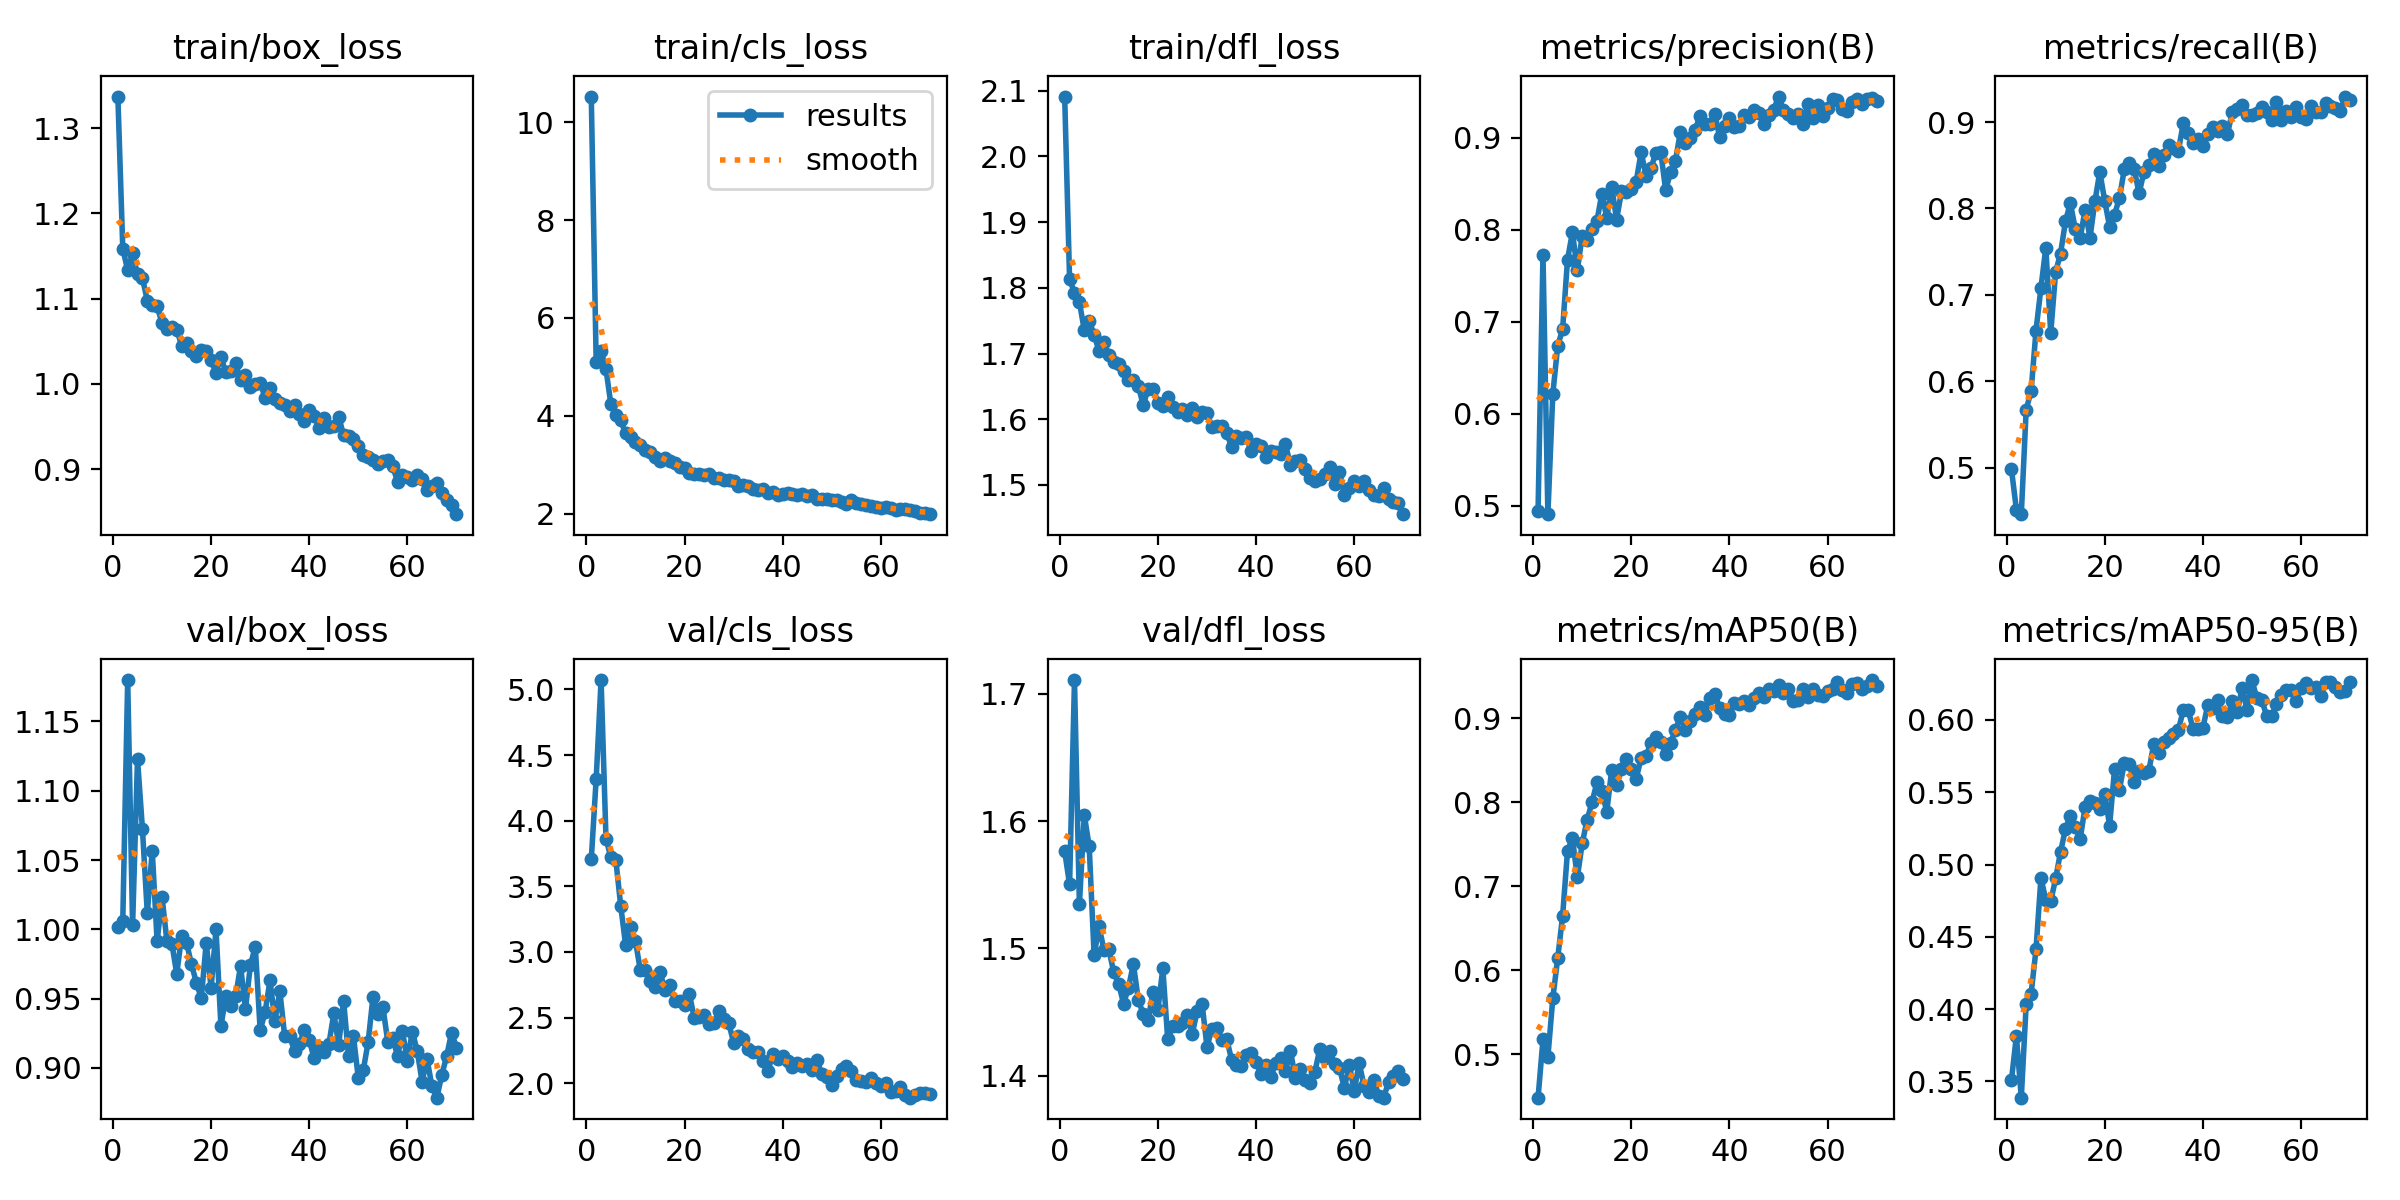

Data behind this chart, as committed beside it:
epoch, time, train/box_loss, train/cls_loss, train/dfl_loss, metrics/precision(B), metrics/recall(B), metrics/mAP50(B), metrics/mAP50-95(B), val/box_loss, val/cls_loss, val/dfl_loss, lr/pg0, lr/pg1, lr/pg2
1, 68.74, 1.337, 10.52, 2.091, 0.4946, 0.4979, 0.4484, 0.3511, 1.002, 3.705, 1.576, 0.003317, 0.003317, 0.07015
2, 137.1, 1.159, 5.096, 1.813, 0.7729, 0.4513, 0.5176, 0.3814, 1.006, 4.317, 1.55, 0.006584, 0.006584, 0.04008
3, 205.4, 1.133, 5.333, 1.793, 0.4908, 0.4461, 0.4967, 0.3388, 1.18, 5.071, 1.711, 0.009786, 0.009786, 0.009952
4, 273.7, 1.153, 4.953, 1.778, 0.6214, 0.5671, 0.5664, 0.4035, 1.003, 3.862, 1.535, 0.009703, 0.009703, 0.009703
5, 342, 1.129, 4.234, 1.735, 0.6738, 0.5885, 0.6144, 0.4107, 1.123, 3.721, 1.605, 0.009604, 0.009604, 0.009604
6, 410.2, 1.124, 4.016, 1.749, 0.692, 0.6587, 0.6645, 0.4413, 1.073, 3.702, 1.58, 0.009505, 0.009505, 0.009505
7, 478.4, 1.098, 3.906, 1.729, 0.7676, 0.7079, 0.742, 0.4905, 1.012, 3.351, 1.495, 0.009406, 0.009406, 0.009406
8, 546.8, 1.092, 3.64, 1.704, 0.7975, 0.7547, 0.7573, 0.4758, 1.057, 3.052, 1.517, 0.009307, 0.009307, 0.009307
9, 615, 1.091, 3.57, 1.718, 0.7561, 0.6558, 0.7104, 0.4745, 0.9913, 3.186, 1.499, 0.009208, 0.009208, 0.009208
10, 683.2, 1.071, 3.471, 1.698, 0.7938, 0.7267, 0.7512, 0.4904, 1.023, 3.083, 1.499, 0.009109, 0.009109, 0.009109
11, 751.5, 1.064, 3.409, 1.688, 0.7885, 0.7478, 0.7791, 0.5088, 0.9914, 2.861, 1.481, 0.00901, 0.00901, 0.00901
12, 819.8, 1.067, 3.306, 1.684, 0.8014, 0.7852, 0.8001, 0.5246, 0.9897, 2.865, 1.472, 0.008911, 0.008911, 0.008911
13, 888, 1.064, 3.269, 1.673, 0.8098, 0.8063, 0.8237, 0.5338, 0.9678, 2.78, 1.457, 0.008812, 0.008812, 0.008812
14, 956.3, 1.045, 3.17, 1.66, 0.8395, 0.7763, 0.8137, 0.5257, 0.9956, 2.737, 1.469, 0.008713, 0.008713, 0.008713
15, 1024, 1.048, 3.087, 1.66, 0.8132, 0.7657, 0.7883, 0.5176, 0.9903, 2.85, 1.488, 0.008614, 0.008614, 0.008614
16, 1093, 1.039, 3.137, 1.651, 0.8469, 0.7984, 0.8385, 0.5399, 0.9747, 2.712, 1.46, 0.008515, 0.008515, 0.008515
17, 1161, 1.033, 3.069, 1.621, 0.8113, 0.7663, 0.82, 0.5437, 0.9615, 2.751, 1.448, 0.008416, 0.008416, 0.008416
18, 1229, 1.04, 3.037, 1.646, 0.8418, 0.8082, 0.8399, 0.5424, 0.9503, 2.623, 1.444, 0.008317, 0.008317, 0.008317
19, 1297, 1.039, 2.961, 1.647, 0.8415, 0.8424, 0.8517, 0.5387, 0.9903, 2.626, 1.466, 0.008218, 0.008218, 0.008218
20, 1366, 1.028, 2.936, 1.625, 0.8441, 0.8089, 0.8397, 0.5486, 0.9579, 2.593, 1.452, 0.008119, 0.008119, 0.008119
21, 1434, 1.013, 2.833, 1.62, 0.8526, 0.7788, 0.8275, 0.5269, 0.9999, 2.68, 1.484, 0.00802, 0.00802, 0.00802
22, 1502, 1.031, 2.82, 1.634, 0.8845, 0.7928, 0.853, 0.5658, 0.9302, 2.494, 1.429, 0.007921, 0.007921, 0.007921
23, 1570, 1.014, 2.817, 1.618, 0.859, 0.8122, 0.8546, 0.5518, 0.9517, 2.503, 1.439, 0.007822, 0.007822, 0.007822
24, 1639, 1.015, 2.8, 1.611, 0.867, 0.8456, 0.8709, 0.5703, 0.9444, 2.519, 1.439, 0.007723, 0.007723, 0.007723
25, 1707, 1.025, 2.808, 1.616, 0.884, 0.8529, 0.8776, 0.5695, 0.9517, 2.455, 1.442, 0.007624, 0.007624, 0.007624
26, 1775, 1.004, 2.739, 1.607, 0.8847, 0.846, 0.8717, 0.557, 0.9736, 2.457, 1.448, 0.007525, 0.007525, 0.007525
27, 1843, 1.011, 2.729, 1.618, 0.8432, 0.8175, 0.8574, 0.5645, 0.9424, 2.553, 1.433, 0.007426, 0.007426, 0.007426
28, 1912, 0.9963, 2.685, 1.603, 0.8626, 0.8421, 0.8707, 0.5632, 0.974, 2.491, 1.451, 0.007327, 0.007327, 0.007327
29, 1980, 1, 2.686, 1.61, 0.8752, 0.8502, 0.8863, 0.5649, 0.9875, 2.461, 1.457, 0.007228, 0.007228, 0.007228
30, 2048, 1.001, 2.671, 1.609, 0.9067, 0.8634, 0.9015, 0.5836, 0.9272, 2.31, 1.423, 0.007129, 0.007129, 0.007129
31, 2116, 0.984, 2.566, 1.589, 0.8946, 0.8496, 0.8862, 0.5774, 0.9402, 2.362, 1.437, 0.00703, 0.00703, 0.00703
32, 2185, 0.995, 2.587, 1.589, 0.8996, 0.8614, 0.8972, 0.5849, 0.9632, 2.339, 1.438, 0.006931, 0.006931, 0.006931
33, 2253, 0.982, 2.569, 1.59, 0.9092, 0.8739, 0.9052, 0.5878, 0.9339, 2.262, 1.428, 0.006832, 0.006832, 0.006832
34, 2321, 0.9776, 2.515, 1.579, 0.9237, 0.8696, 0.9137, 0.5903, 0.9556, 2.237, 1.429, 0.006733, 0.006733, 0.006733
35, 2389, 0.9754, 2.495, 1.558, 0.9152, 0.8662, 0.9039, 0.593, 0.9227, 2.237, 1.413, 0.006634, 0.006634, 0.006634
36, 2458, 0.9684, 2.502, 1.575, 0.9155, 0.8986, 0.9234, 0.6067, 0.923, 2.172, 1.409, 0.006535, 0.006535, 0.006535
37, 2526, 0.9757, 2.433, 1.572, 0.9265, 0.8873, 0.929, 0.6069, 0.9123, 2.092, 1.408, 0.006436, 0.006436, 0.006436
38, 2594, 0.9643, 2.437, 1.572, 0.9009, 0.8763, 0.9125, 0.594, 0.9171, 2.224, 1.416, 0.006337, 0.006337, 0.006337
39, 2662, 0.9564, 2.391, 1.552, 0.9126, 0.8804, 0.9054, 0.5939, 0.9275, 2.186, 1.418, 0.006238, 0.006238, 0.006238
40, 2730, 0.9699, 2.403, 1.562, 0.9221, 0.8727, 0.9041, 0.5943, 0.9202, 2.206, 1.411, 0.006139, 0.006139, 0.006139
41, 2799, 0.9626, 2.416, 1.558, 0.9119, 0.886, 0.9184, 0.6104, 0.9068, 2.171, 1.401, 0.00604, 0.00604, 0.00604
42, 2867, 0.9487, 2.411, 1.543, 0.9126, 0.8941, 0.9172, 0.6082, 0.915, 2.124, 1.408, 0.005941, 0.005941, 0.005941
43, 2935, 0.96, 2.384, 1.552, 0.9248, 0.8899, 0.9208, 0.6135, 0.9118, 2.155, 1.399, 0.005842, 0.005842, 0.005842
44, 3003, 0.9498, 2.412, 1.55, 0.9233, 0.8954, 0.9154, 0.6029, 0.9171, 2.132, 1.41, 0.005743, 0.005743, 0.005743
45, 3071, 0.9508, 2.357, 1.547, 0.9299, 0.8859, 0.9234, 0.6019, 0.9393, 2.148, 1.414, 0.005644, 0.005644, 0.005644
46, 3140, 0.9618, 2.377, 1.562, 0.9276, 0.9118, 0.9299, 0.6131, 0.9169, 2.1, 1.404, 0.005545, 0.005545, 0.005545
47, 3208, 0.9395, 2.303, 1.53, 0.9151, 0.9149, 0.9248, 0.6052, 0.9485, 2.176, 1.42, 0.005446, 0.005446, 0.005446
48, 3276, 0.9391, 2.3, 1.536, 0.9252, 0.9203, 0.9341, 0.6224, 0.9086, 2.067, 1.398, 0.005347, 0.005347, 0.005347
49, 3344, 0.9352, 2.297, 1.538, 0.9303, 0.9079, 0.9327, 0.6069, 0.9229, 2.048, 1.405, 0.005248, 0.005248, 0.005248
50, 3413, 0.9276, 2.286, 1.524, 0.945, 0.9083, 0.9393, 0.6276, 0.8926, 1.99, 1.397, 0.005149, 0.005149, 0.005149
51, 3481, 0.9168, 2.282, 1.511, 0.9305, 0.9107, 0.9304, 0.6149, 0.8982, 2.057, 1.394, 0.00505, 0.00505, 0.00505
52, 3549, 0.9139, 2.237, 1.506, 0.9261, 0.9179, 0.9347, 0.614, 0.9187, 2.111, 1.403, 0.004951, 0.004951, 0.004951
53, 3617, 0.9108, 2.208, 1.509, 0.9219, 0.9118, 0.9206, 0.6028, 0.9516, 2.133, 1.421, 0.004852, 0.004852, 0.004852
54, 3686, 0.9062, 2.273, 1.516, 0.926, 0.9026, 0.9218, 0.603, 0.9387, 2.097, 1.414, 0.004753, 0.004753, 0.004753
55, 3754, 0.9097, 2.221, 1.527, 0.915, 0.9227, 0.9342, 0.6112, 0.9443, 2.027, 1.419, 0.004654, 0.004654, 0.004654
56, 3822, 0.9111, 2.2, 1.502, 0.937, 0.9022, 0.9252, 0.6174, 0.9189, 2.015, 1.409, 0.004555, 0.004555, 0.004555
57, 3890, 0.9037, 2.189, 1.52, 0.9217, 0.9128, 0.935, 0.6211, 0.9218, 2.013, 1.406, 0.004456, 0.004456, 0.004456
58, 3958, 0.8851, 2.155, 1.485, 0.9354, 0.9055, 0.928, 0.6208, 0.9086, 2.038, 1.39, 0.004357, 0.004357, 0.004357
59, 4027, 0.8927, 2.129, 1.495, 0.9241, 0.9177, 0.9263, 0.6131, 0.9264, 2.005, 1.409, 0.004258, 0.004258, 0.004258
60, 4095, 0.8904, 2.125, 1.506, 0.9329, 0.9056, 0.9322, 0.6223, 0.9052, 1.98, 1.388, 0.004159, 0.004159, 0.004159
... 10 more rows
